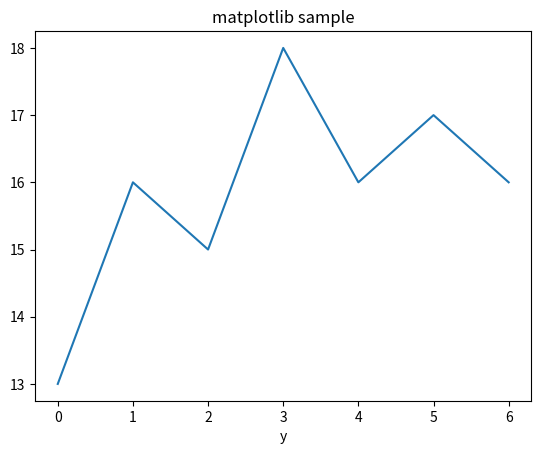

Generate this figure with matplotlib:
import matplotlib.pyplot as plt #데이터 시각화

x = [1,4,9,16,25,36,49,64]
# plt.plot(x)
# plt.show()
y = [i for i in range(1,9)]
# plt.plot(x,y)
plt.xlabel('x')
plt.xlabel('y')
plt.title('matplotlib sample')
# plt.show()

y1 = [13,16,15,18,16,17,16]
plt.plot(y1)
plt.show()